3-way image classification set "data_split" from GitHub (setiawanadekaputrajaya/Klasifikasi_Penyakit-Daun-Padi); label vocabulary: bacterial leaf blight, brown spot, leaf scald.

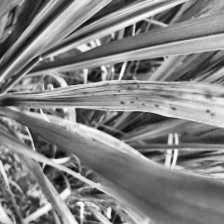
Label: brown spot

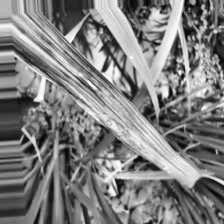
Label: leaf scald

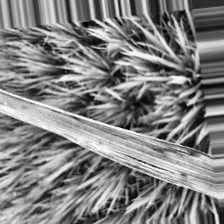
Label: bacterial leaf blight

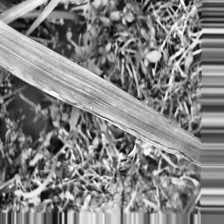
Label: bacterial leaf blight

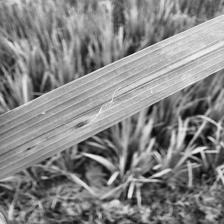
Label: brown spot

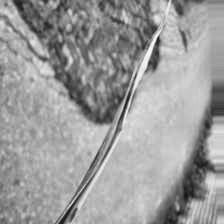
Label: leaf scald
